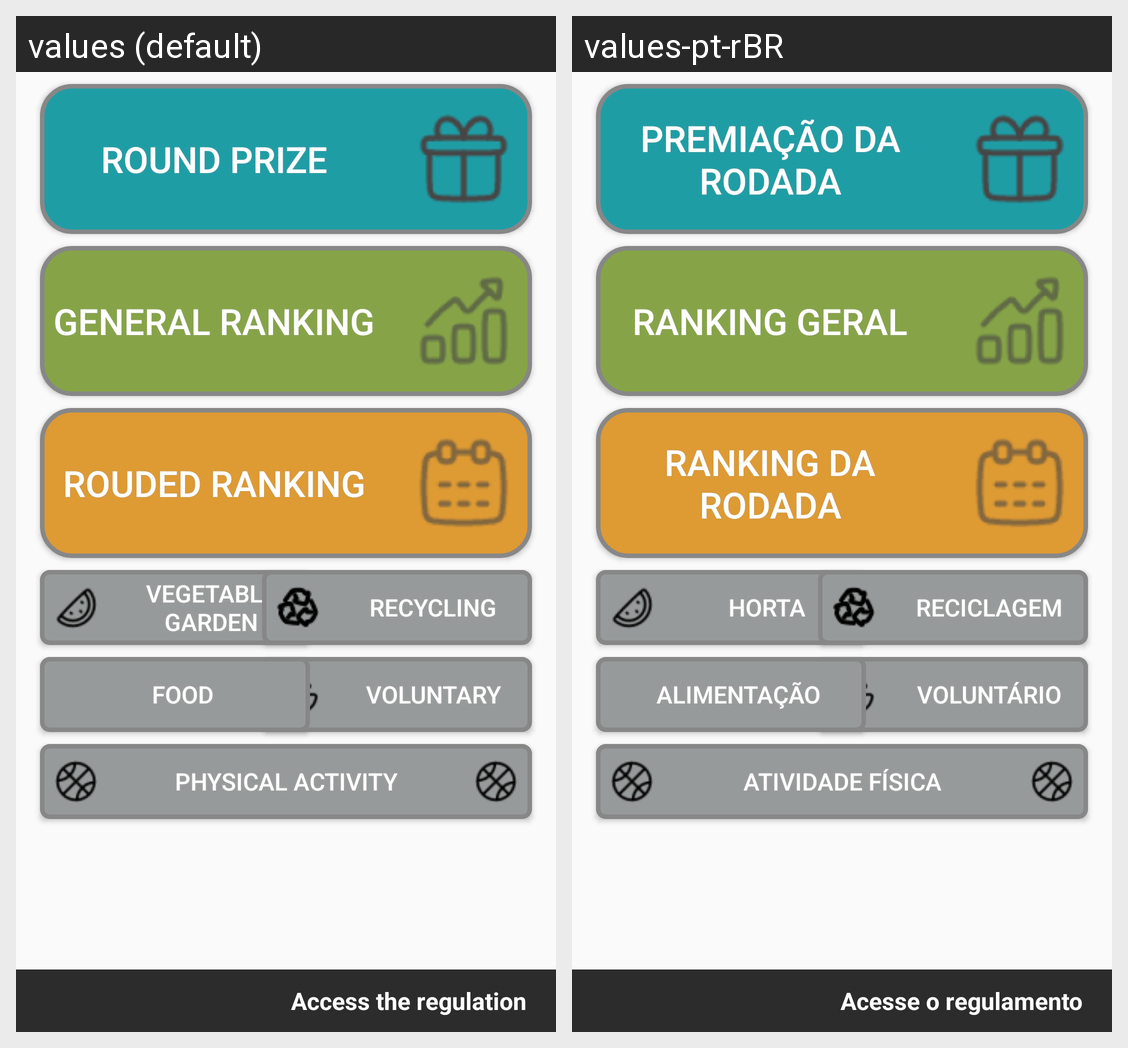

The same Android screen rendered under two of its app's locales, left to right. List the strings drawn on it with the default value and each locale's translation.
Android screen res/layout/activity_app.xml rendered under 2 locales, left to right: values (default), values-pt-rBR. Device: Nexus 5 (rendered at 1080×1920; each locale shown at half size, 540×960, under a caption strip naming it); theme Theme.ESG.
Strings drawn on this screen, with the default value and each locale's value (text and hints the layout hard-codes, and strings that could not be matched under every locale, appear in the picture but are not listed):

atividadeFisica
  values: Physical activity
  values-pt-rBR: Atividade Física

voluntario
  values: Voluntary
  values-pt-rBR: Voluntário

alimentacao
  values: Food
  values-pt-rBR: Alimentação

premio
  values: Round Prize
  values-pt-rBR: Premiação da Rodada

rankingGeral
  values: General Ranking
  values-pt-rBR: Ranking Geral

rankingMensal
  values: Rouded Ranking
  values-pt-rBR: Ranking da rodada

horta
  values: Vegetable garden
  values-pt-rBR: Horta

reciclagem
  values: Recycling
  values-pt-rBR: Reciclagem

regulamento
  values: Access the regulation
  values-pt-rBR: Acesse o regulamento
